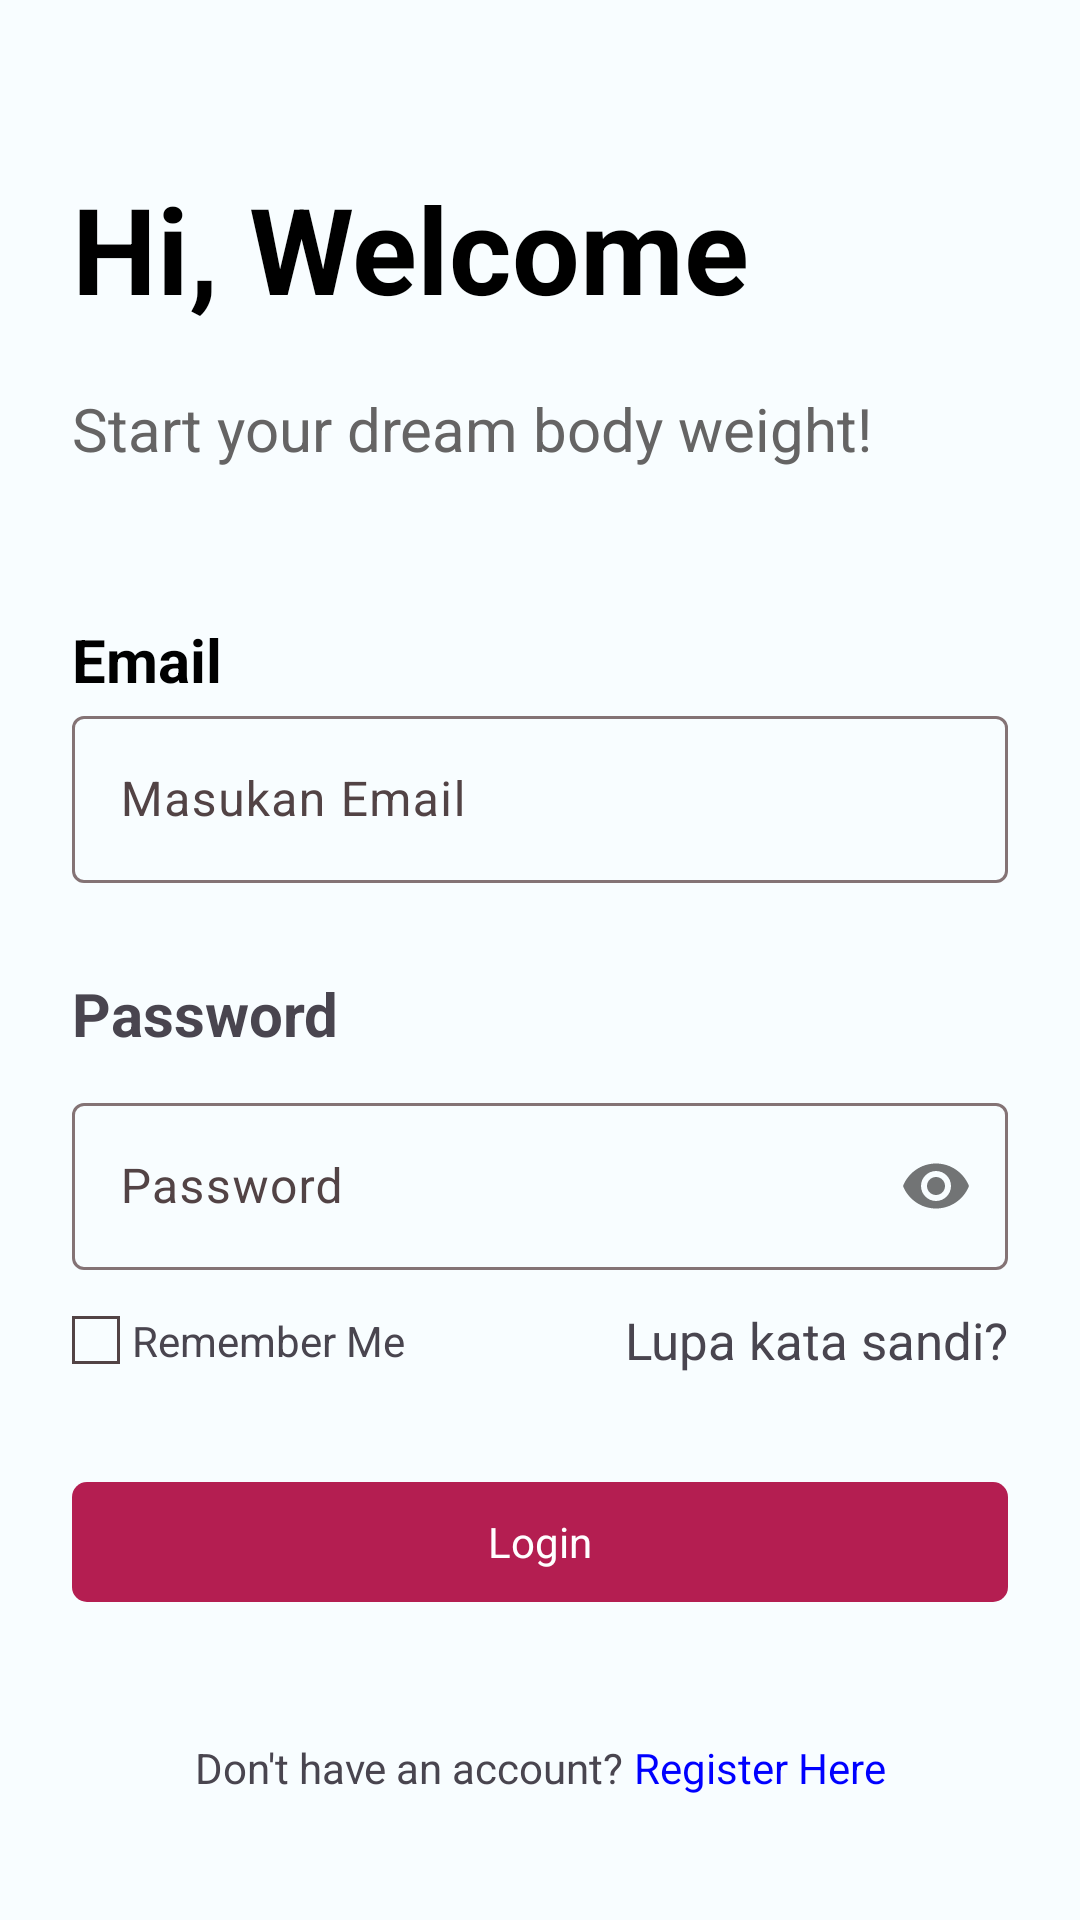

Reconstruct the res/layout file that produces this screen, plus the resources it refers to.
<!-- AndroidManifest.xml: application theme Theme.NutriCatch -->
<!-- res/layout/fragment_login.xml -->
<?xml version="1.0" encoding="utf-8"?>
<androidx.constraintlayout.widget.ConstraintLayout xmlns:android="http://schemas.android.com/apk/res/android"
    xmlns:app="http://schemas.android.com/apk/res-auto"
    xmlns:tools="http://schemas.android.com/tools"
    android:layout_width="match_parent"
    android:layout_height="match_parent"
    android:paddingHorizontal="24dp">

    <TextView
        android:id="@+id/textView"
        android:layout_width="match_parent"
        android:layout_height="wrap_content"
        android:layout_marginTop="56dp"
        android:text="Hi, Welcome"
        android:textColor="@color/black"
        android:textSize="40sp"
        android:textStyle="bold"
        app:layout_constraintEnd_toEndOf="parent"
        app:layout_constraintHorizontal_bias="0.526"
        app:layout_constraintStart_toStartOf="parent"
        app:layout_constraintTop_toTopOf="parent" />

    <TextView
        android:id="@+id/textView3"
        android:layout_width="match_parent"
        android:layout_height="wrap_content"
        android:layout_marginTop="20dp"
        android:text="Start your dream body weight!"
        android:textColor="#656464"
        android:textSize="20sp"
        app:layout_constraintEnd_toEndOf="parent"
        app:layout_constraintHorizontal_bias="1.0"
        app:layout_constraintStart_toStartOf="parent"
        app:layout_constraintTop_toBottomOf="@+id/textView" />

    <TextView
        android:id="@+id/textView4"
        android:layout_width="match_parent"
        android:layout_height="wrap_content"
        android:layout_marginTop="50dp"
        android:text="Email"
        android:textColor="@color/black"
        android:textSize="20sp"
        android:textStyle="bold"
        app:layout_constraintEnd_toEndOf="parent"
        app:layout_constraintStart_toStartOf="parent"
        app:layout_constraintTop_toBottomOf="@+id/textView3" />

    <com.google.android.material.textfield.TextInputLayout
        android:id="@+id/textInputLayout"
        android:layout_width="match_parent"
        android:layout_height="wrap_content"
        app:layout_constraintEnd_toEndOf="parent"
        app:layout_constraintHorizontal_bias="0.0"
        app:layout_constraintStart_toStartOf="parent"
        app:layout_constraintTop_toBottomOf="@+id/textView4">

        <com.google.android.material.textfield.TextInputEditText
            android:id="@+id/email_et"
            android:layout_width="match_parent"
            android:layout_height="wrap_content"
            android:hint="Masukan Email"
            app:layout_constraintBottom_toBottomOf="parent"
            app:layout_constraintEnd_toEndOf="parent"
            app:layout_constraintHorizontal_bias="0.157"
            app:layout_constraintStart_toStartOf="parent"
            app:layout_constraintTop_toTopOf="parent" />
    </com.google.android.material.textfield.TextInputLayout>

    <TextView
        android:id="@+id/textView5"
        android:layout_width="match_parent"
        android:layout_height="wrap_content"
        android:layout_marginTop="30dp"
        android:text="Password"
        android:textSize="20dp"
        android:textStyle="bold"
        app:layout_constraintEnd_toEndOf="parent"
        app:layout_constraintHorizontal_bias="0.0"
        app:layout_constraintStart_toStartOf="parent"
        app:layout_constraintTop_toBottomOf="@+id/textInputLayout" />

    <com.google.android.material.textfield.TextInputLayout
        android:id="@+id/textInputLayout2"
        android:layout_width="match_parent"
        android:layout_height="wrap_content"
        app:layout_constraintBottom_toBottomOf="parent"
        app:layout_constraintEnd_toEndOf="parent"
        app:layout_constraintHorizontal_bias="0.0"
        app:layout_constraintStart_toStartOf="parent"
        app:layout_constraintTop_toBottomOf="@+id/textView5"
        app:layout_constraintVertical_bias="0.049"
        app:passwordToggleEnabled="true">

        <com.google.android.material.textfield.TextInputEditText
            android:id="@+id/password_et"
            android:layout_width="match_parent"
            android:layout_height="wrap_content"
            android:hint="Password"
            android:inputType="textPassword"
            app:layout_constraintBottom_toBottomOf="parent"
            app:layout_constraintTop_toBottomOf="@+id/email_et"
            app:layout_constraintVertical_bias="0.045"
            tools:layout_editor_absoluteX="16dp" />
    </com.google.android.material.textfield.TextInputLayout>

    <com.google.android.material.checkbox.MaterialCheckBox
        android:id="@+id/cb_remember_me"
        android:layout_width="16dp"
        android:layout_height="16dp"
        app:layout_constraintBottom_toBottomOf="@id/forgotPasswordTextView"
        app:layout_constraintStart_toStartOf="parent"
        app:layout_constraintTop_toTopOf="@id/forgotPasswordTextView" />

    <TextView
        android:id="@+id/v_remember_me"
        android:layout_width="wrap_content"
        android:layout_height="wrap_content"
        android:layout_marginStart="4dp"
        android:text="@string/remember_me"
        app:layout_constraintBottom_toBottomOf="@id/cb_remember_me"
        app:layout_constraintStart_toEndOf="@id/cb_remember_me"
        app:layout_constraintTop_toTopOf="@id/cb_remember_me" />

    <TextView
        android:id="@+id/forgotPasswordTextView"
        android:layout_width="wrap_content"
        android:layout_height="wrap_content"
        android:layout_marginTop="12dp"
        android:text="Lupa kata sandi?"
        android:textSize="17sp"
        app:layout_constraintEnd_toEndOf="@+id/textInputLayout2"
        app:layout_constraintTop_toBottomOf="@+id/textInputLayout2" />

    <com.google.android.material.button.MaterialButton
        android:id="@+id/btn_login"
        style="@style/ButtonStyle"
        android:layout_width="match_parent"
        android:layout_height="wrap_content"
        android:layout_marginTop="32dp"
        android:text="@string/login"
        app:layout_constraintTop_toBottomOf="@+id/forgotPasswordTextView" />
























    <androidx.constraintlayout.widget.ConstraintLayout
        android:id="@+id/group_register"
        android:layout_width="wrap_content"
        android:layout_height="wrap_content"
        app:layout_constraintBottom_toBottomOf="parent"
        app:layout_constraintEnd_toEndOf="parent"
        app:layout_constraintStart_toStartOf="parent"
        app:layout_constraintTop_toBottomOf="@id/btn_login">

        <TextView
            android:id="@+id/v_register"
            android:layout_width="wrap_content"
            android:layout_height="wrap_content"
            android:text="Don't have an account? "
            app:layout_constraintBottom_toBottomOf="parent"
            app:layout_constraintEnd_toStartOf="@+id/tb_register"
            app:layout_constraintStart_toStartOf="parent" />

        <TextView
            android:id="@+id/tb_register"
            android:layout_width="wrap_content"
            android:layout_height="wrap_content"
            android:clickable="true"
            android:text="Register Here"
            android:textColor="#00f"
            app:layout_constraintBottom_toBottomOf="@id/v_register"
            app:layout_constraintEnd_toEndOf="parent"
            app:layout_constraintStart_toEndOf="@id/v_register"
            app:layout_constraintTop_toTopOf="@id/v_register" />

        <ProgressBar
            android:id="@+id/progress_bar"
            style="?android:attr/progressBarStyle"
            android:layout_width="wrap_content"
            android:layout_height="wrap_content"
            android:visibility="gone"
            app:layout_constraintBottom_toBottomOf="parent"
            app:layout_constraintEnd_toEndOf="parent"
            app:layout_constraintStart_toStartOf="parent"
            app:layout_constraintTop_toTopOf="parent" />
    </androidx.constraintlayout.widget.ConstraintLayout>
</androidx.constraintlayout.widget.ConstraintLayout>
<!-- resources referenced by this layout -->
<resources>
  <color name="black">#FF000000</color>
  <string name="login">Login</string>
  <string name="login_with_google">Login With Google</string>
  <string name="or">or</string>
  <string name="remember_me">Remember Me</string>
  <style name="ButtonStyle" parent="Base.Theme.NutriCatch">
          <item name="android:layout_width">match_parent</item>
          <item name="android:layout_height">wrap_content</item>
          <item name="cornerRadius">5dp</item>
      </style>
  <style name="ButtonStyle.Outlined" parent="ButtonStyle">
          <item name="android:textColor">?attr/colorOnBackground</item>
          <item name="backgroundTint">#fff</item>
          <item name="strokeWidth">1dp</item>
          <item name="strokeColor">?attr/colorOutline</item>
      </style>
  <style name="Theme.NutriCatch.TextStyle.Headline.Small" parent="Theme.NutriCatch.TextStyle">
          <item name="android:textSize">16sp</item>
      </style>
  <style name="Theme.NutriCatch" parent="Base.Theme.NutriCatch" />
  <style name="Theme.NutriCatch.TextStyle" parent="">
          <item name="android:layout_width">wrap_content</item>
          <item name="android:layout_height">wrap_content</item>
      </style>
  <color name="md_theme_light_primary">#B41E51</color>
  <color name="md_theme_light_onPrimary">#FFFFFF</color>
  <color name="md_theme_light_primaryContainer">#FFD9DE</color>
  <color name="md_theme_light_onPrimaryContainer">#3F0016</color>
  <color name="md_theme_light_secondary">#A92F5C</color>
  <color name="md_theme_light_onSecondary">#FFFFFF</color>
  <color name="md_theme_light_secondaryContainer">#FFD9E1</color>
  <color name="md_theme_light_onSecondaryContainer">#3F001A</color>
  <color name="md_theme_light_tertiary">#7A5832</color>
  <color name="md_theme_light_onTertiary">#FFFFFF</color>
  <color name="md_theme_light_tertiaryContainer">#FFDCBB</color>
  <color name="md_theme_light_onTertiaryContainer">#2B1700</color>
  <color name="md_theme_light_error">#BA1A1A</color>
  <color name="md_theme_light_errorContainer">#FFDAD6</color>
  <color name="md_theme_light_onError">#FFFFFF</color>
  <color name="md_theme_light_onErrorContainer">#410002</color>
  <color name="md_theme_light_background">#F8FDFF</color>
  <color name="md_theme_light_onBackground">#001F25</color>
  <color name="md_theme_light_surface">#F8FDFF</color>
  <color name="md_theme_light_onSurface">#001F25</color>
  <color name="md_theme_light_surfaceVariant">#F3DDE0</color>
  <color name="md_theme_light_onSurfaceVariant">#524345</color>
  <color name="md_theme_light_outline">#847375</color>
  <color name="md_theme_light_inverseOnSurface">#D6F6FF</color>
  <color name="md_theme_light_inverseSurface">#00363F</color>
  <color name="md_theme_light_inversePrimary">#FFB2BF</color>
</resources>
